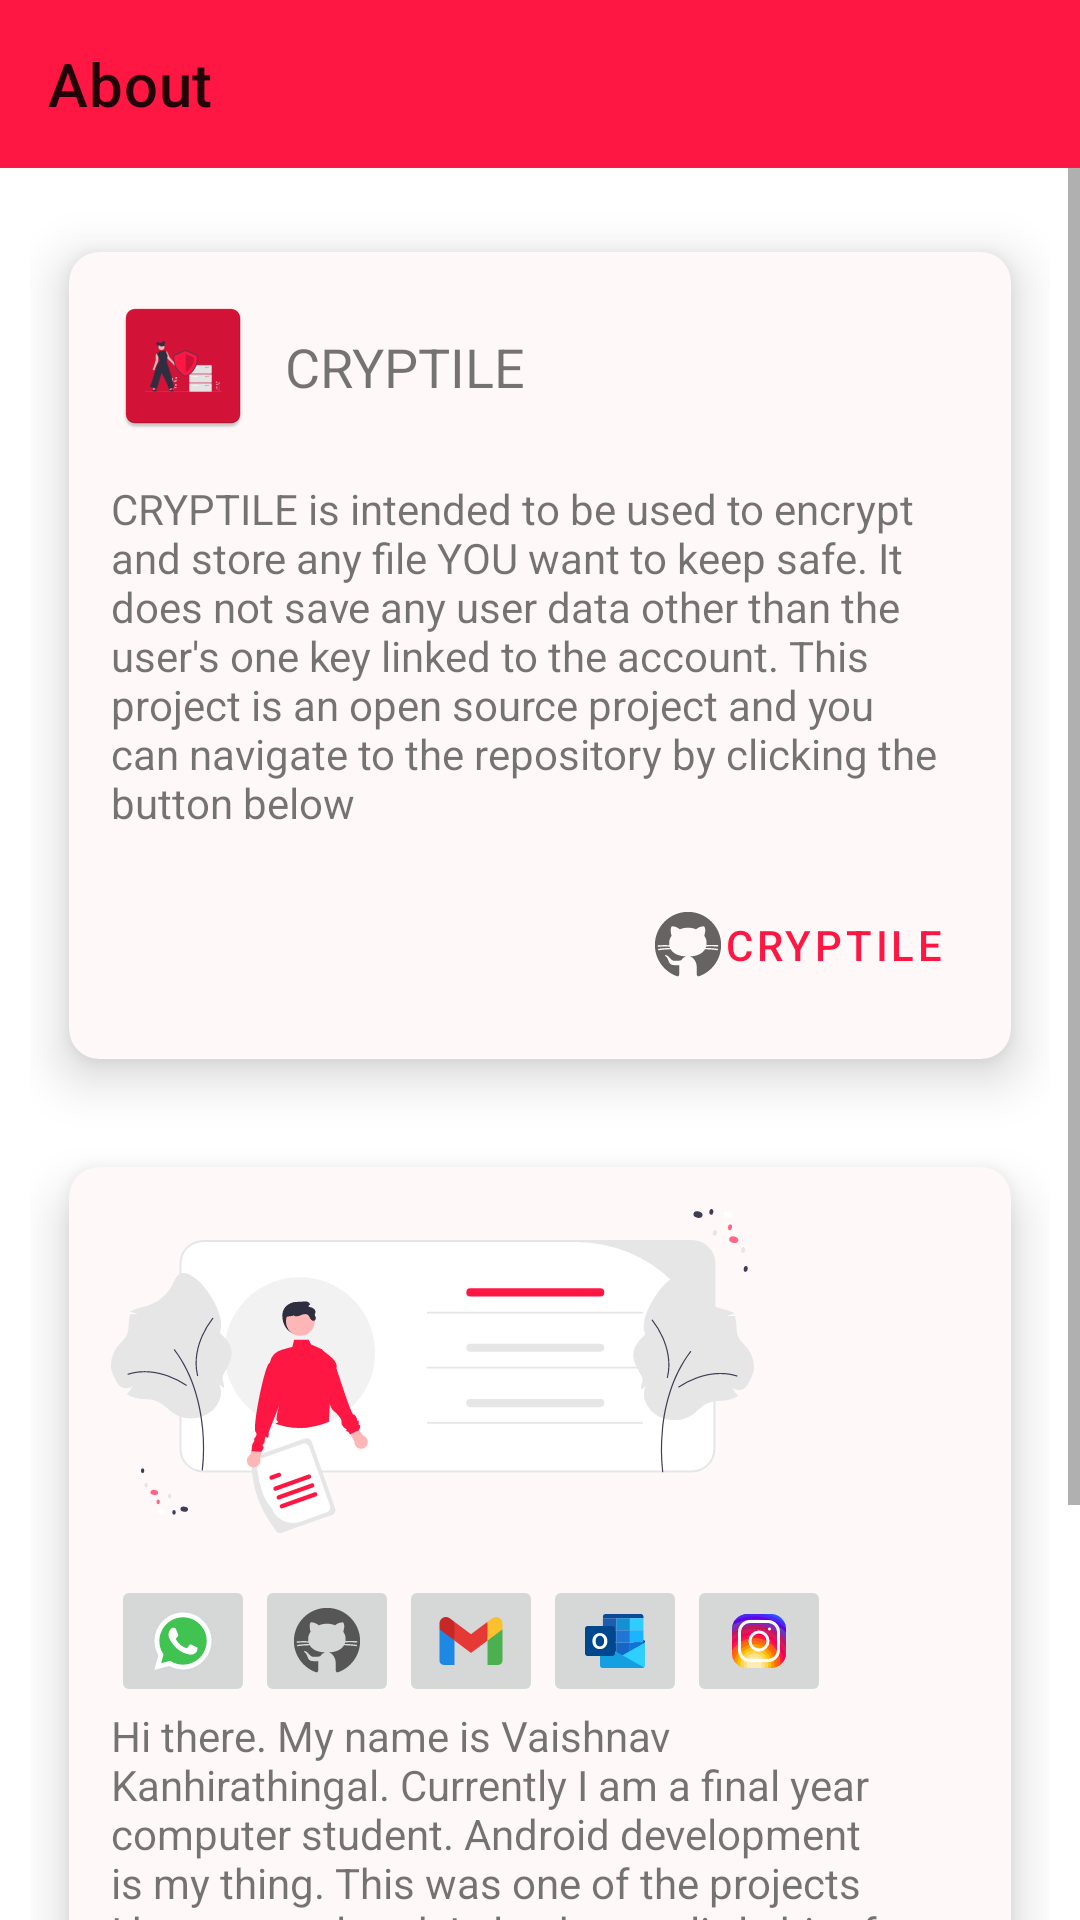

Write the Android layout XML for this screen, with the resource values it uses.
<!-- AndroidManifest.xml: application theme Theme.CRYPTILE -->
<!-- res/layout/fragment_about.xml -->
<?xml version="1.0" encoding="utf-8"?>
<LinearLayout xmlns:android="http://schemas.android.com/apk/res/android"
    xmlns:app="http://schemas.android.com/apk/res-auto"
    xmlns:tools="http://schemas.android.com/tools"
    android:layout_width="match_parent"
    android:layout_height="match_parent"
    android:orientation="vertical"
    tools:context=".ui_fragments.AboutFragment">

    <com.google.android.material.appbar.AppBarLayout
        android:id="@+id/app_bar_layout"
        android:layout_width="match_parent"
        android:layout_height="wrap_content"
        app:layout_constraintTop_toTopOf="parent">

        <com.google.android.material.appbar.MaterialToolbar
            android:id="@+id/topAppBar"
            android:layout_width="match_parent"
            android:layout_height="?attr/actionBarSize"
            app:navigationIcon="@drawable/arrow_back_24"
            app:title="About" />
    </com.google.android.material.appbar.AppBarLayout>

    <ScrollView
        android:layout_width="match_parent"
        android:layout_height="match_parent">

        <LinearLayout
            android:layout_width="match_parent"
            android:layout_height="wrap_content"
            android:orientation="vertical"
            android:paddingHorizontal="@dimen/about_padding"
            android:paddingVertical="@dimen/about_padding">

            <com.google.android.material.card.MaterialCardView
                android:layout_width="match_parent"
                android:layout_height="wrap_content"
                android:backgroundTint="@color/card_background_light"
                app:cardCornerRadius="@dimen/about_padding"
                app:cardElevation="@dimen/about_padding"
                app:cardUseCompatPadding="true">

                <androidx.constraintlayout.widget.ConstraintLayout
                    android:layout_width="match_parent"
                    android:layout_height="wrap_content"
                    android:orientation="vertical"
                    android:padding="@dimen/layout_vertical">

                    <ImageView
                        android:id="@+id/launcher_icon"
                        android:layout_width="wrap_content"
                        android:layout_height="wrap_content"
                        android:src="@mipmap/ic_launcher"
                        app:layout_constraintLeft_toLeftOf="parent"
                        app:layout_constraintTop_toTopOf="parent" />

                    <TextView
                        android:layout_width="0dp"
                        android:layout_height="wrap_content"
                        android:layout_marginStart="@dimen/layout_horizontal"
                        android:text="CRYPTILE"
                        android:textSize="@dimen/safe_name_size"
                        app:layout_constraintBottom_toBottomOf="@id/launcher_icon"
                        app:layout_constraintLeft_toRightOf="@id/launcher_icon"
                        app:layout_constraintRight_toRightOf="parent"
                        app:layout_constraintTop_toTopOf="@id/launcher_icon" />

                    <TextView
                        android:id="@+id/project_text_view"
                        android:layout_width="match_parent"
                        android:layout_height="wrap_content"
                        android:layout_marginTop="@dimen/layout_vertical"
                        android:text="@string/app_about"
                        app:layout_constraintTop_toBottomOf="@id/launcher_icon" />

                    <Button
                        android:id="@+id/project_github_button"
                        style="@style/Widget.MaterialComponents.Button.TextButton"
                        android:layout_width="wrap_content"
                        android:layout_height="wrap_content"
                        android:layout_marginTop="@dimen/layout_vertical"
                        android:drawableLeft="@drawable/github_24"
                        android:text="CRYPTILE"
                        android:tooltipText="Open This app's public repository"
                        app:layout_constraintRight_toRightOf="parent"
                        app:layout_constraintTop_toBottomOf="@id/project_text_view" />
                </androidx.constraintlayout.widget.ConstraintLayout>
            </com.google.android.material.card.MaterialCardView>

            <com.google.android.material.card.MaterialCardView
                android:layout_width="match_parent"
                android:layout_height="wrap_content"
                android:layout_marginBottom="@dimen/layout_vertical"
                android:backgroundTint="@color/card_background_light"
                app:cardCornerRadius="@dimen/about_padding"
                app:cardElevation="@dimen/about_padding"
                app:cardUseCompatPadding="true">

                <LinearLayout
                    android:layout_width="match_parent"
                    android:layout_height="wrap_content"
                    android:orientation="vertical"
                    android:padding="@dimen/layout_vertical">

                    <ImageView
                        android:id="@+id/acc_icon"
                        android:layout_width="wrap_content"
                        android:layout_height="wrap_content"
                        android:layout_marginBottom="@dimen/layout_vertical"
                        android:src="@drawable/account_details_108" />

                    <LinearLayout
                        android:id="@+id/account_details"
                        android:layout_width="wrap_content"
                        android:layout_height="wrap_content"
                        android:orientation="horizontal">

                        <ImageButton
                            android:id="@+id/personal_whatsapp_button"
                            android:layout_width="wrap_content"
                            android:layout_height="wrap_content"
                            android:layout_gravity="end"
                            android:src="@drawable/whatsapp_24" />

                        <ImageButton
                            android:id="@+id/personal_github_button"
                            android:layout_width="wrap_content"
                            android:layout_height="wrap_content"
                            android:layout_gravity="end"
                            android:src="@drawable/github_24" />

                        <ImageButton
                            android:id="@+id/personal_gmail_button"
                            android:layout_width="wrap_content"
                            android:layout_height="wrap_content"
                            android:layout_gravity="end"
                            android:src="@drawable/gmail_24" />

                        <ImageButton
                            android:id="@+id/personal_outlook_button"
                            android:layout_width="wrap_content"
                            android:layout_height="wrap_content"
                            android:layout_gravity="end"
                            android:src="@drawable/outlook_24" />

                        <ImageButton
                            android:id="@+id/personal_instagram_button"
                            android:layout_width="wrap_content"
                            android:layout_height="wrap_content"
                            android:layout_gravity="end"
                            android:src="@drawable/instagram_24" />
                    </LinearLayout>

                    <TextView
                        android:id="@+id/personal_details"
                        android:layout_width="match_parent"
                        android:layout_height="wrap_content"
                        android:layout_marginEnd="@dimen/layout_horizontal"
                        android:layout_marginBottom="@dimen/layout_vertical"
                        android:text="@string/personal_about" />
                </LinearLayout>
            </com.google.android.material.card.MaterialCardView>
        </LinearLayout>
    </ScrollView>
</LinearLayout>
<!-- resources referenced by this layout -->
<resources>
  <color name="card_background_light">#fff8f8</color>
  <dimen name="about_padding">10dp</dimen>
  <dimen name="layout_horizontal">10dp</dimen>
  <dimen name="layout_vertical">14dp</dimen>
  <dimen name="safe_name_size">18sp</dimen>
  <!-- drawable gmail_24 (drawable) -->
  <vector xmlns:android="http://schemas.android.com/apk/res/android"
      android:width="24dp"
      android:height="24dp"
      android:viewportWidth="48"
      android:viewportHeight="48">
      <path
          android:fillColor="#4caf50"
          android:pathData="M45,16.2l-5,2.75l-5,4.75L35,40h7c1.657,0 3,-1.343 3,-3V16.2z" />
      <path
          android:fillColor="#1e88e5"
          android:pathData="M3,16.2l3.614,1.71L13,23.7V40H6c-1.657,0 -3,-1.343 -3,-3V16.2z" />
      <path
          android:fillColor="#e53935"
          android:pathData="M35,11.2l-11,8.25l-11,-8.25l-1,5.8l1,6.7l11,8.25l11,-8.25l1,-6.7z" />
      <path
          android:fillColor="#c62828"
          android:pathData="M3,12.298V16.2l10,7.5V11.2L9.876,8.859C9.132,8.301 8.228,8 7.298,8h0C4.924,8 3,9.924 3,12.298z" />
      <path
          android:fillColor="#fbc02d"
          android:pathData="M45,12.298V16.2l-10,7.5V11.2l3.124,-2.341C38.868,8.301 39.772,8 40.702,8h0C43.076,8 45,9.924 45,12.298z" />
  </vector>
  <string name="app_about">CRYPTILE is intended to be used to encrypt and store any file YOU want to keep safe. It does not save any user data other than the user\'s one key linked to the account. This project is an open source project and you can navigate to the repository by clicking the button below</string>
  <string name="personal_about">Hi there. My name is Vaishnav Kanhirathingal. Currently I am a final year computer student. Android development is my thing. This was one of the projects I have completed. I also have a little bit of experience in 3d modelling and animation. You can find some of my blender projects on my instagram handle. For any queries, you can find my contacts above. Click on the buttons to reach there or, long press them to see details.</string>
  <style name="Theme.CRYPTILE" parent="Theme.MaterialComponents.DayNight.NoActionBar">
          
          <item name="colorPrimary">@color/primaryLightColor</item>
          <item name="colorPrimaryVariant">@color/primaryColor</item>
          <item name="colorOnPrimary">@color/black</item>
          
          <item name="colorSecondary">@color/secondaryColor</item>
          <item name="colorSecondaryVariant">@color/secondaryLightColor</item>
          <item name="colorOnSecondary">@color/secondaryDarkColor</item>
          
          <item name="android:statusBarColor">?attr/colorPrimaryVariant</item>
          
  
          
      </style>
  <color name="white">#FFFFFFFF</color>
  <color name="primaryLightColor">#ff1744</color>
  <color name="primaryColor">#D51237</color>
  <color name="black">#FF000000</color>
  <color name="secondaryColor">#d81b60</color>
  <color name="secondaryLightColor">#ff5c8d</color>
  <color name="secondaryDarkColor">#a00037</color>
</resources>
